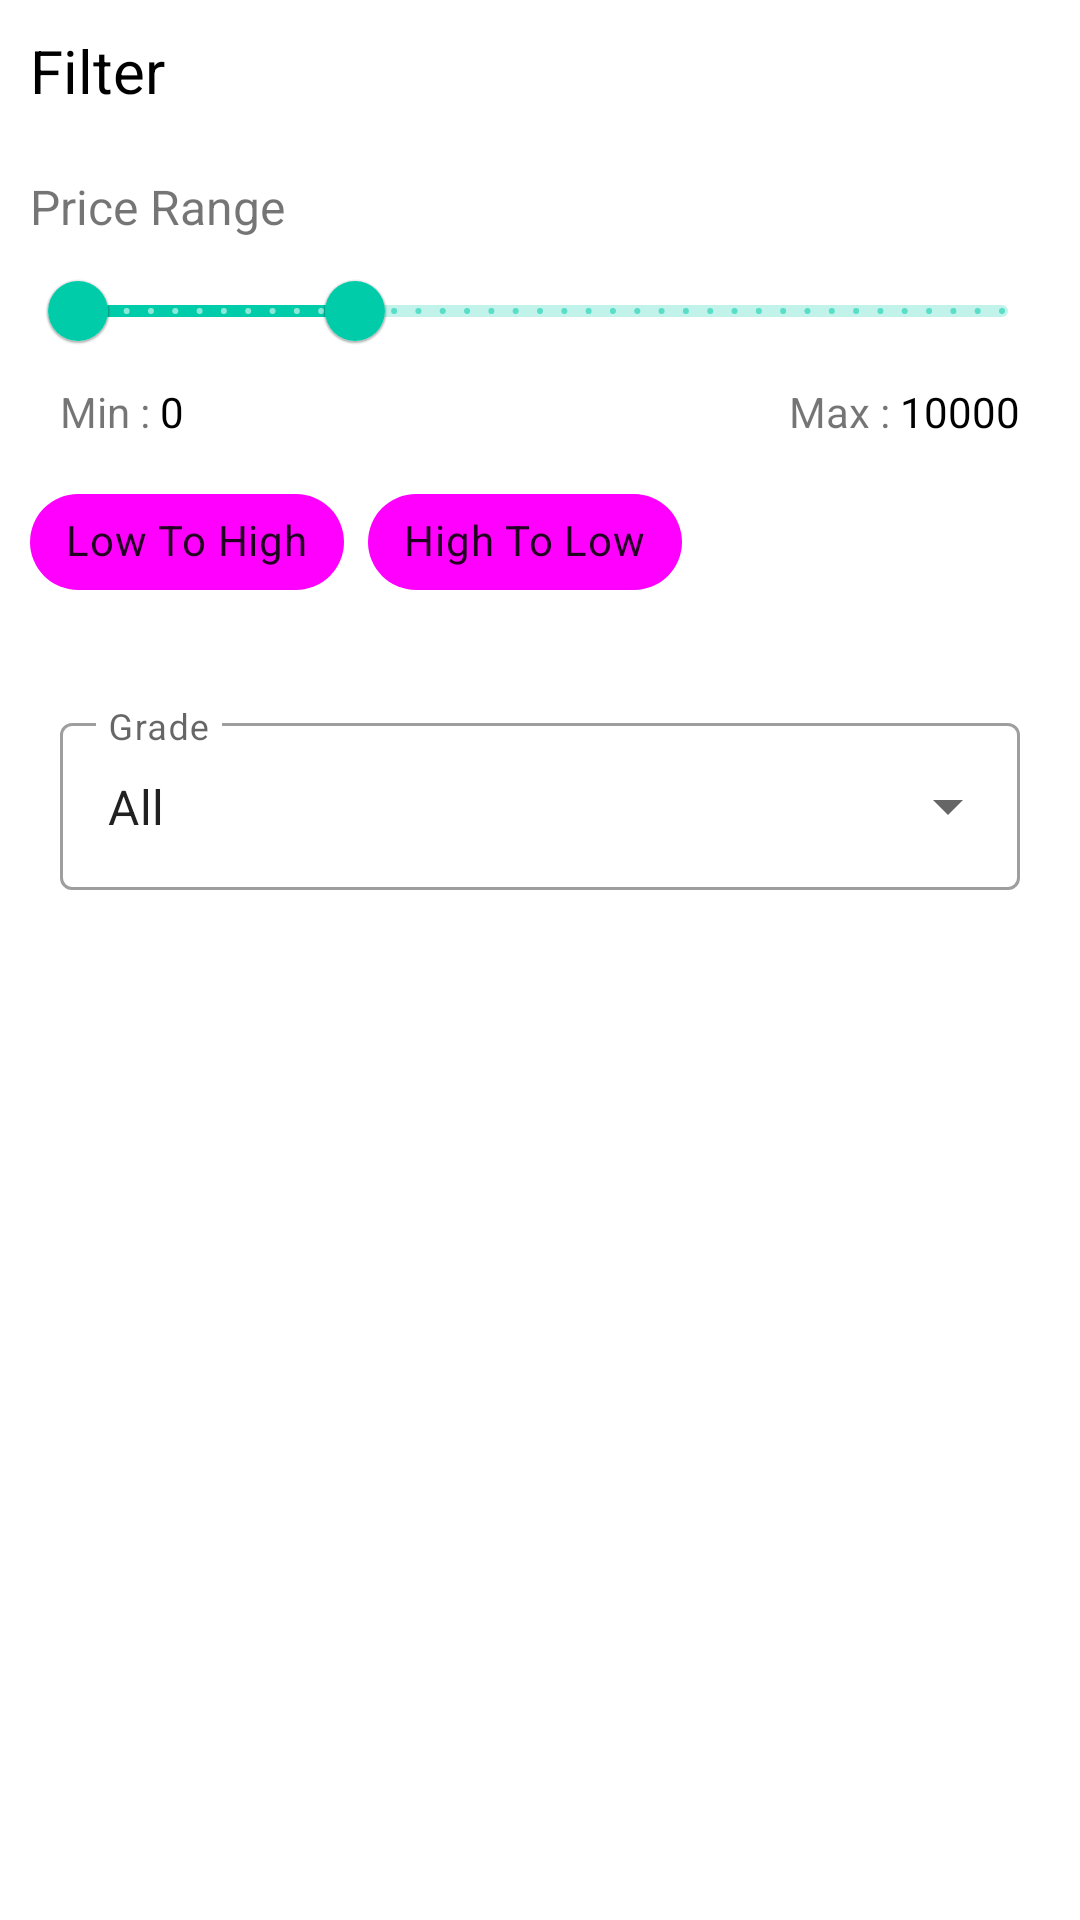

The Android layout XML behind this screen, and the referenced resources:
<!-- AndroidManifest.xml: application theme Theme.DarjeelingTeaGarden -->
<!-- res/layout/layout_filter_dialogue.xml -->
<?xml version="1.0" encoding="utf-8"?>
<LinearLayout xmlns:android="http://schemas.android.com/apk/res/android"
    xmlns:app="http://schemas.android.com/apk/res-auto"
    android:orientation="vertical"
    android:layout_width="match_parent"
    android:layout_height="wrap_content"
    android:padding="10dp">

    <TextView
        android:layout_width="wrap_content"
        android:layout_height="wrap_content"
        android:layout_marginBottom="10dp"
        android:textSize="20sp"
        android:textColor="@color/black"
        android:text="@string/filter"/>

    <View
        android:layout_width="match_parent"
        android:layout_height="1dp"
        android:layout_marginBottom="10dp"
        android:background="@color/white_eceff1"/>

    <TextView
        android:layout_width="wrap_content"
        android:layout_height="wrap_content"
        android:textSize="16sp"
        android:text="@string/price_range"/>



    <com.google.android.material.slider.RangeSlider
        android:id="@+id/rangeSliderPrice"
        android:layout_width="match_parent"
        android:layout_height="wrap_content"
        app:values="@array/rangeSliderCost"
        android:valueFrom="0"
        android:valueTo="10000"
        android:stepSize="100"
        android:contentDescription="@string/price_range"
        />

    <RelativeLayout
        android:layout_width="match_parent"
        android:layout_height="wrap_content"
        android:layout_marginBottom="10dp"
        android:layout_marginHorizontal="10dp">

        <LinearLayout
            android:layout_width="wrap_content"
            android:layout_height="wrap_content"
            android:orientation="horizontal">

            <TextView
                android:layout_width="wrap_content"
                android:layout_height="wrap_content"
                android:text="Min : "/>

            <TextView
                android:id="@+id/txtPriceMin"
                android:layout_width="wrap_content"
                android:layout_height="wrap_content"
                android:text="0"
                android:textColor="@color/black"/>

        </LinearLayout>

        <LinearLayout
            android:layout_width="wrap_content"
            android:layout_height="wrap_content"
            android:layout_alignParentEnd="true"
            android:orientation="horizontal">

            <TextView
                android:layout_width="wrap_content"
                android:layout_height="wrap_content"
                android:text="Max : "/>

            <TextView
                android:id="@+id/txtPriceMax"
                android:layout_width="wrap_content"
                android:layout_height="wrap_content"
                android:text="10000"
                android:textColor="@color/black"/>

        </LinearLayout>



    </RelativeLayout>

    <com.google.android.material.chip.ChipGroup
        android:id="@+id/sortChipGroup"
        android:layout_width="match_parent"
        android:layout_height="wrap_content"
        android:layout_marginBottom="10dp"
        app:singleSelection="true">

        <com.google.android.material.chip.Chip
            android:id="@+id/chipAscending"
            style="@style/CustomChip"
            android:layout_width="wrap_content"
            android:layout_height="wrap_content"
            android:text="@string/low_to_high"/>

        <com.google.android.material.chip.Chip
            android:id="@+id/chipDescending"
            style="@style/CustomChip"
            android:layout_width="wrap_content"
            android:layout_height="wrap_content"
            android:text="@string/high_to_low"/>

    </com.google.android.material.chip.ChipGroup>

    <View
        android:layout_width="match_parent"
        android:layout_height="1dp"
        android:layout_marginBottom="10dp"
        android:background="@color/white_eceff1"/>

    <LinearLayout
        android:id="@+id/llSortAndFilter"
        android:layout_width="match_parent"
        android:layout_height="wrap_content"
        android:orientation="horizontal"
        android:weightSum="10">






















        <com.google.android.material.textfield.TextInputLayout
            android:id="@+id/textInputLayoutFilterGrade"
            style="@style/Widget.MaterialComponents.TextInputLayout.OutlinedBox.ExposedDropdownMenu"
            android:layout_width="0dp"
            android:layout_height="wrap_content"
            android:layout_margin="10dp"
            app:errorEnabled="false"
            android:hint="@string/grade1"
            android:layout_weight="10">

            <AutoCompleteTextView
                android:id="@+id/autoCompleteTextViewFilterGrade"
                android:layout_width="match_parent"
                android:layout_height="match_parent"
                android:inputType="none"
                android:text="@string/all"
                />

        </com.google.android.material.textfield.TextInputLayout>

    </LinearLayout>

    <View
        android:layout_width="match_parent"
        android:layout_height="1dp"
        android:layout_marginBottom="10dp"
        android:background="@color/white_eceff1"/>




</LinearLayout>
<!-- resources referenced by this layout -->
<resources>
  <array name="rangeSliderCost">
          <item>0</item>
          <item>3000</item>
      </array>
  <color name="black">#FF000000</color>
  <string name="all">All</string>
  <string name="category">Category</string>
  <string name="filter">Filter</string>
  <string name="grade1">Grade</string>
  <string name="high_to_low">High To Low</string>
  <string name="low_to_high">Low To High</string>
  <string name="price_range">Price Range</string>
  <style name="CustomChip" parent="Widget.MaterialComponents.Chip.Filter">
          <item name="chipBackgroundColor">@color/chip_background_color</item>
          <item name="android:textColor">@color/chip_text_color</item>
          <item name="checkedIconTint">@color/white</item>
      </style>
  <style name="Theme.DarjeelingTeaGarden" parent="Theme.MaterialComponents.Light.NoActionBar">
          
          <item name="colorPrimary">@color/colorPrimary</item>
          <item name="colorPrimaryVariant">@color/colorPrimary</item>
          <item name="colorOnPrimary">@color/white</item>
          
          <item name="colorSecondary">@color/colorSecondary</item>
          <item name="colorSecondaryVariant">@color/colorSecondary</item>
          <item name="colorOnSecondary">@color/white</item>
          
          <item name="windowActionBar">false</item>
          <item name="windowNoTitle">true</item>
          
          <item name="android:statusBarColor">@android:color/transparent</item>
          <item name="android:navigationBarColor">@android:color/transparent</item>
  
          
          <item name="android:windowLightStatusBar">true</item>
  
      </style>
  <color name="white">#FFFFFFFF</color>
  <color name="colorPrimary">#FF00CCAA</color>
  <color name="colorSecondary">#FF00CCAA</color>
</resources>
